Dataset: level_5 (GitHub, unica-visual-intelligence-lab/WBC-USID). Classes: basophil, esophil, lymphocyte, monocyte, neutrophil.

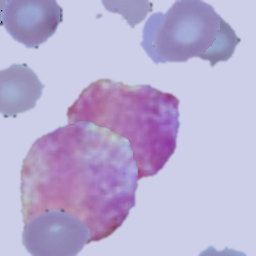
Label: basophil

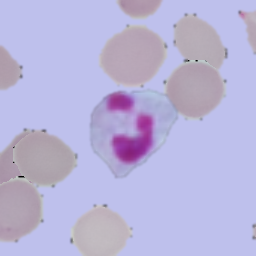
Label: neutrophil

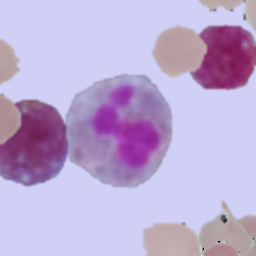
Label: esophil

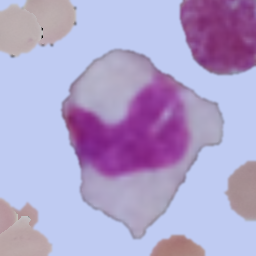
Label: monocyte

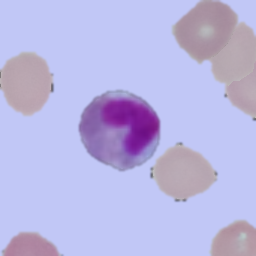
Label: esophil

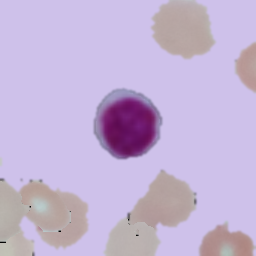
Label: lymphocyte
